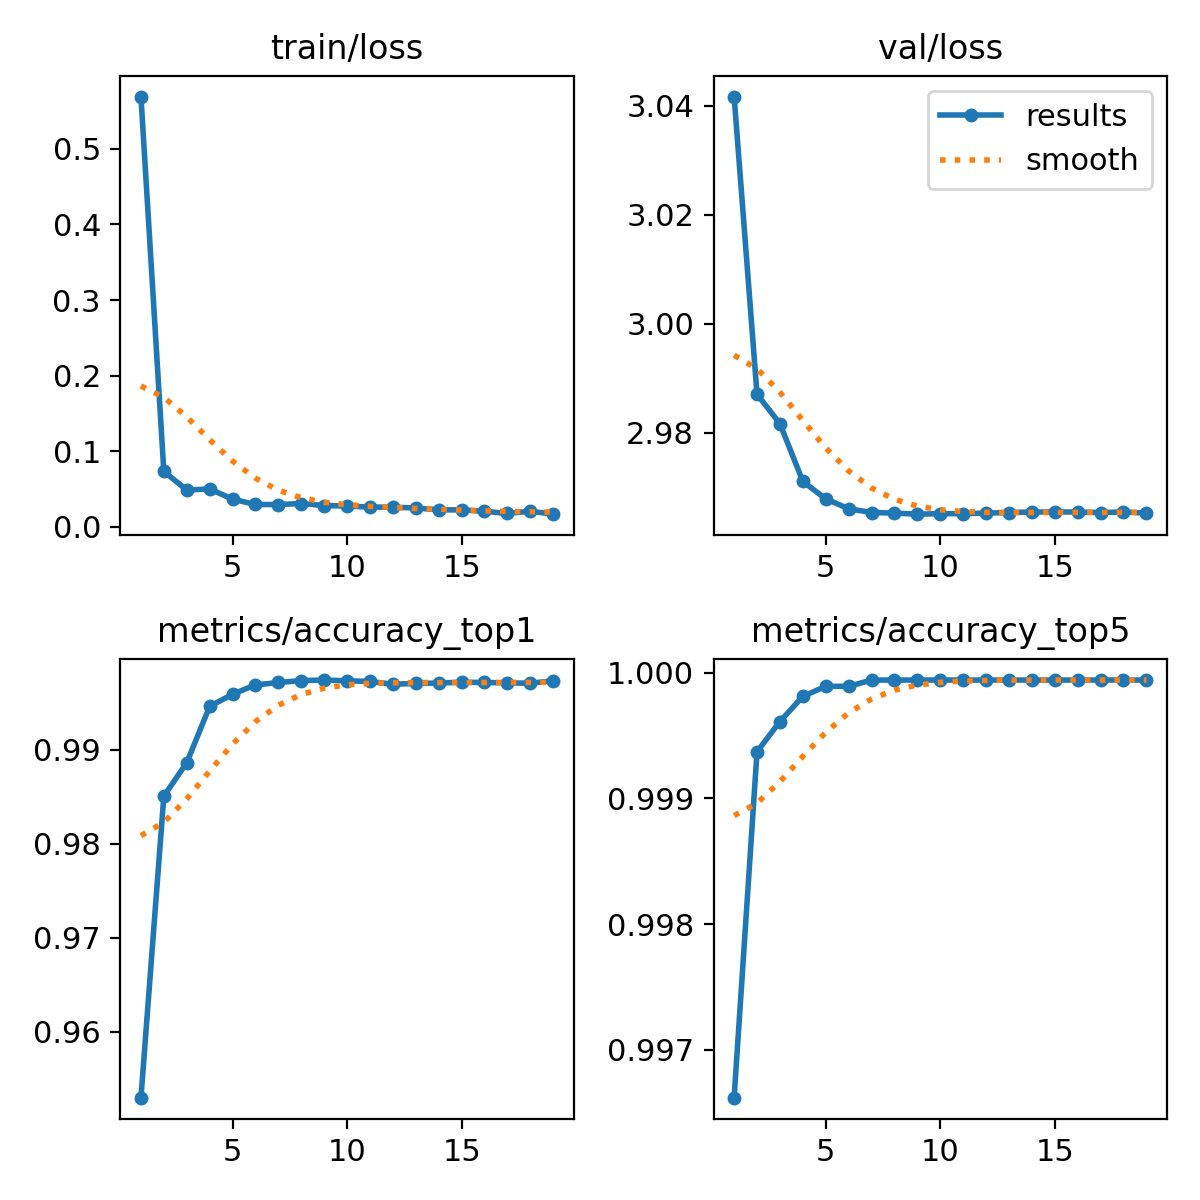

Source data for this figure (header and first rows):
epoch, train/loss, metrics/accuracy_top1, metrics/accuracy_top5, val/loss, lr/pg0, lr/pg1, lr/pg2
1, 0.5693, 0.953, 0.9966, 3.042, 0.003332, 0.003332, 0.003332
2, 0.07342, 0.985, 0.9994, 2.987, 0.006534, 0.006534, 0.006534
3, 0.04866, 0.9886, 0.9996, 2.982, 0.009603, 0.009603, 0.009603
4, 0.05013, 0.9946, 0.9998, 2.971, 0.009406, 0.009406, 0.009406
5, 0.0367, 0.9959, 0.9999, 2.968, 0.009406, 0.009406, 0.009406
6, 0.02955, 0.9969, 0.9999, 2.966, 0.009208, 0.009208, 0.009208
7, 0.02947, 0.9971, 0.9999, 2.965, 0.00901, 0.00901, 0.00901
8, 0.03086, 0.9973, 0.9999, 2.965, 0.008812, 0.008812, 0.008812
9, 0.02815, 0.9974, 0.9999, 2.965, 0.008614, 0.008614, 0.008614
10, 0.02755, 0.9973, 0.9999, 2.965, 0.008416, 0.008416, 0.008416
11, 0.0261, 0.9972, 0.9999, 2.965, 0.008218, 0.008218, 0.008218
12, 0.02602, 0.997, 0.9999, 2.965, 0.00802, 0.00802, 0.00802
13, 0.02491, 0.997, 0.9999, 2.965, 0.007822, 0.007822, 0.007822
14, 0.02251, 0.9971, 0.9999, 2.966, 0.007624, 0.007624, 0.007624
15, 0.02242, 0.9972, 0.9999, 2.966, 0.007426, 0.007426, 0.007426
16, 0.02047, 0.9971, 0.9999, 2.966, 0.007228, 0.007228, 0.007228
17, 0.01778, 0.9971, 0.9999, 2.965, 0.00703, 0.00703, 0.00703
18, 0.02061, 0.9971, 0.9999, 2.966, 0.006832, 0.006832, 0.006832
19, 0.01675, 0.9973, 0.9999, 2.965, 0.006634, 0.006634, 0.006634
